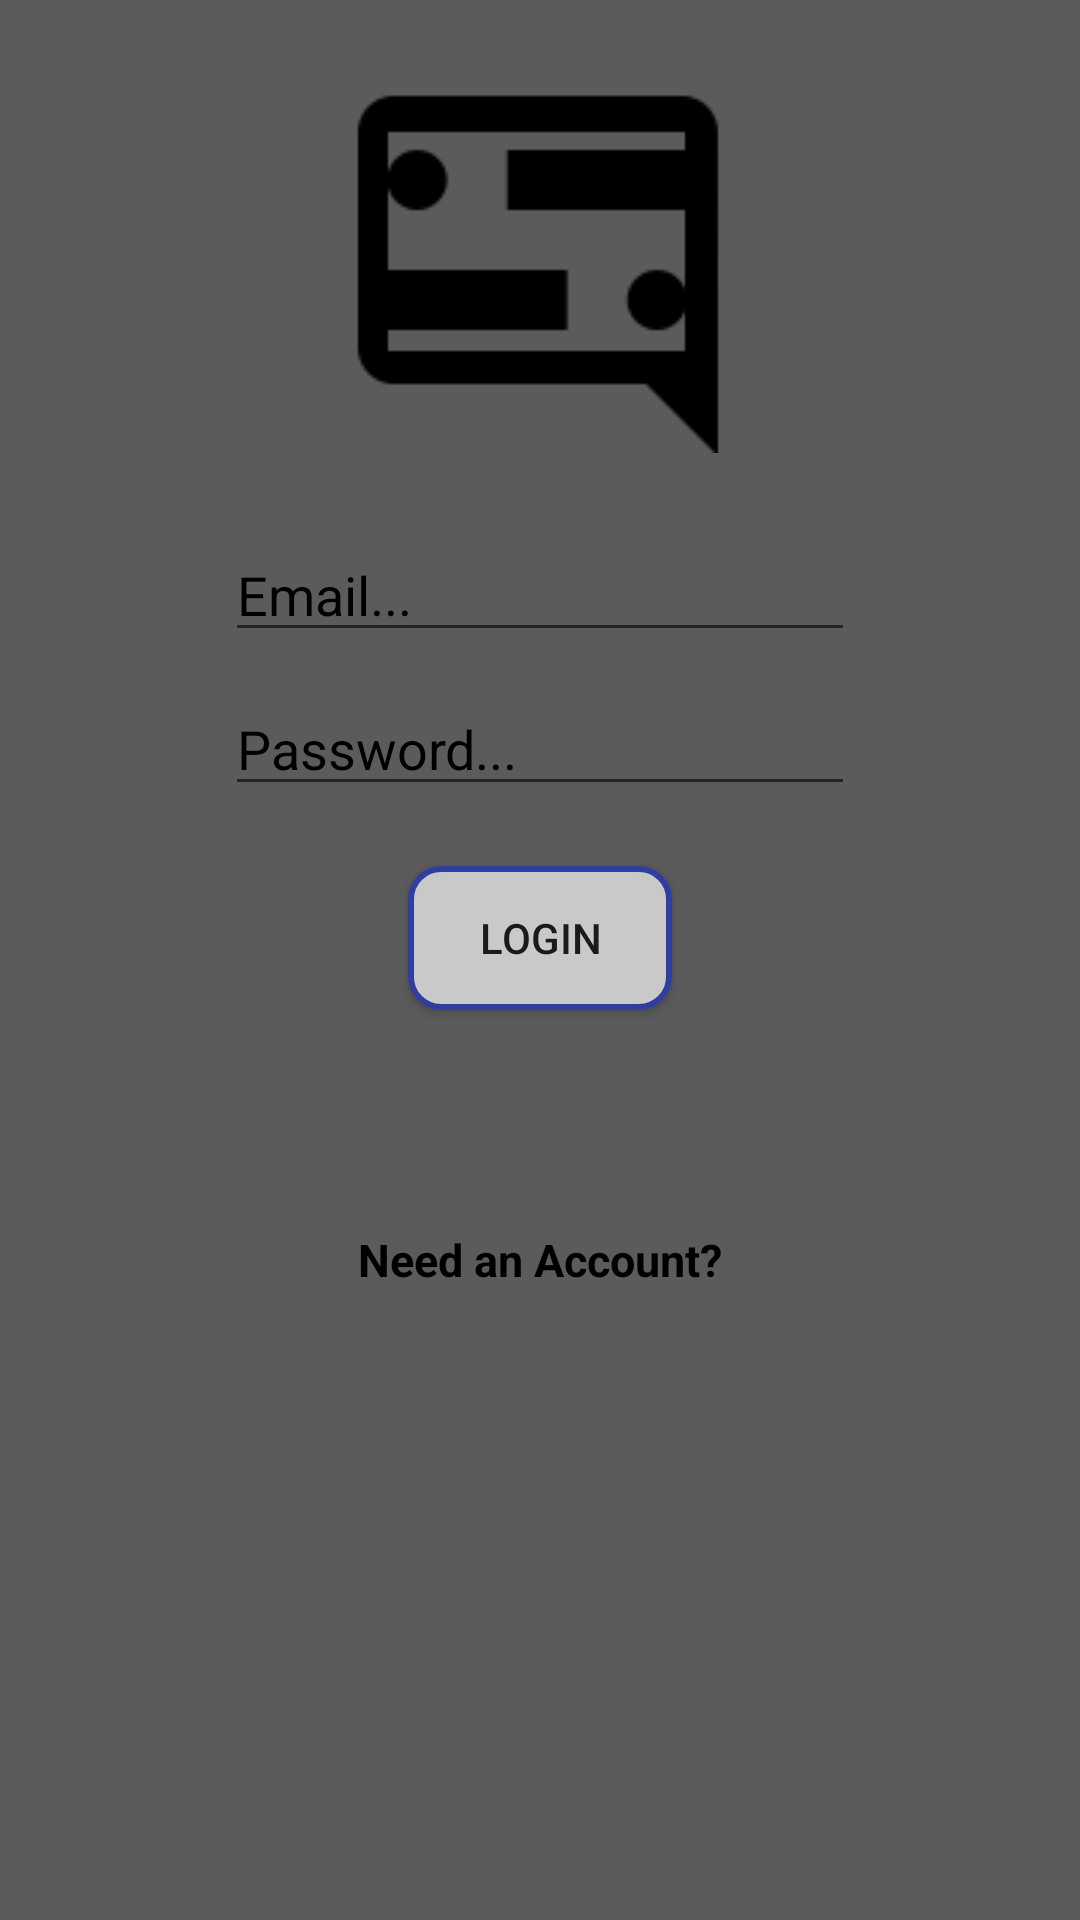

Write the Android layout XML for this screen, with the resource values it uses.
<!-- AndroidManifest.xml: application theme Theme.AppCompat.Light.NoActionBar -->
<!-- res/layout/activity_login.xml -->
<?xml version="1.0" encoding="utf-8"?>
<LinearLayout xmlns:android="http://schemas.android.com/apk/res/android"
    xmlns:app="http://schemas.android.com/apk/res-auto"
    xmlns:tools="http://schemas.android.com/tools"
    android:layout_width="match_parent"
    android:orientation="vertical"
    android:layout_height="match_parent"
    android:theme="@style/AppTheme"
    android:background="#5b5b5b"
    tools:context="com.example.jasonk20.morsecodemessenger.LoginActivity">

    <ImageView
        android:id="@+id/imageView"
        android:layout_width="wrap_content"
        android:layout_marginTop="30dp"
        android:layout_height="wrap_content"
        android:layout_gravity="center"
        android:contentDescription="@string/logo"
        app:srcCompat="@drawable/morselogo" />

    <EditText
        android:id="@+id/email_ET"
        android:layout_width="wrap_content"
        android:layout_height="wrap_content"
        android:layout_gravity="center"
        android:layout_marginTop="25dp"
        android:ems="10"
        android:hint="@string/email"
        android:inputType="textEmailAddress"
        android:textColor="@android:color/black"
        android:textColorHint="@android:color/black" />

    <EditText
        android:id="@+id/password_ET"
        android:layout_width="wrap_content"
        android:layout_height="wrap_content"
        android:layout_gravity="center"
        android:layout_marginTop="10dp"
        android:ems="10"
        android:hint="@string/password"
        android:inputType="textPassword"
        android:textColor="@android:color/black"
        android:textColorHint="@android:color/black" />

    <Button
        android:id="@+id/login_Btn"
        android:layout_width="wrap_content"
        android:layout_height="wrap_content"
        android:layout_gravity="center"
        android:layout_marginTop="20dp"
        android:text="@string/login"
        app:layout_constraintLeft_toLeftOf="parent"
        app:layout_constraintRight_toRightOf="parent"
        app:layout_constraintTop_toBottomOf="@+id/password_ET"
        android:background="@drawable/custom_button"
        android:foreground="?attr/selectableItemBackgroundBorderless"
        android:drawableLeft="@drawable/ic_person"/>

    <ProgressBar
        android:id="@+id/progressBar"
        style="?android:attr/progressBarStyle"
        android:layout_width="wrap_content"
        android:layout_height="wrap_content"
        android:layout_gravity="center"
        android:layout_marginTop="10dp"
        android:visibility="invisible"/>
    <TextView
        android:id="@+id/needAccount_TV"
        android:layout_width="wrap_content"
        android:layout_height="wrap_content"
        android:layout_gravity="center"
        android:layout_marginTop="15dp"
        android:clickable="true"
        android:textSize="15sp"
        android:text="@string/need_an_account"
        android:textColor="@android:color/black"
        android:textStyle="bold" />


</LinearLayout>
<!-- resources referenced by this layout -->
<resources>
  <!-- drawable custom_button (drawable) -->
  <?xml version="1.0" encoding="utf-8"?>
  <ripple xmlns:android="http://schemas.android.com/apk/res/android"
      android:color="@color/colorPrimary">
  
      <item>
          <shape xmlns:android="http://schemas.android.com/apk/res/android"
              android:shape="rectangle">
              <corners
                  android:radius="10dp"
                  />
              <solid
                  android:color="#C9C9C9"
                  />
              <stroke
                  android:width="2dp"
                  android:color="#303F9F"
                  />
              <padding
                  android:left="5dp"
                  android:right="5dp"/>
          </shape>
      </item>
  
  
  </ripple>
  <!-- drawable morselogo: png bitmap (drawable, 1156 bytes) -->
  <string name="email">Email...</string>
  <string name="login">Login</string>
  <string name="logo">logo</string>
  <string name="need_an_account">Need an Account?</string>
  <string name="password">Password...</string>
  <style name="AppTheme" parent="Theme.AppCompat.Light.DarkActionBar">
          
          <item name="colorPrimary">@color/colorPrimary</item>
          <item name="colorPrimaryDark">@color/colorPrimaryDark</item>
          <item name="colorAccent">@color/colorAccent</item>
          <item name="android:windowBackground">@color/backgroundPrimary</item>
      </style>
  <color name="colorPrimary">#3f51b5</color>
  <color name="colorPrimaryDark">#303F9F</color>
  <color name="colorAccent">#ff4081</color>
  <color name="backgroundPrimary">#5b5b5b</color>
</resources>
